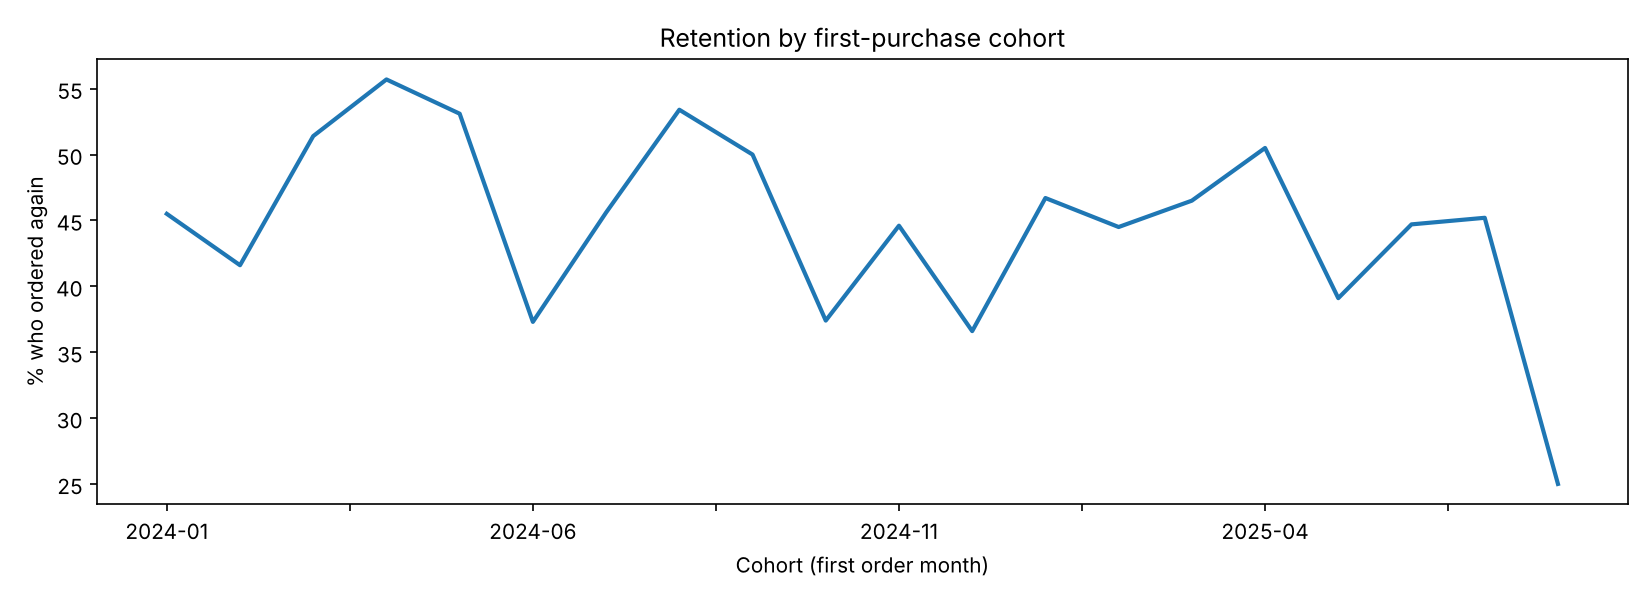

Values plotted in this chart, from the file beside it:
cohort_month, cohort_size, returned, retention_pct
2024-01, 77, 35, 45.5
2024-02, 101, 42, 41.6
2024-03, 109, 56, 51.4
2024-04, 106, 59, 55.7
2024-05, 98, 52, 53.1
2024-06, 102, 38, 37.3
2024-07, 90, 41, 45.6
2024-08, 88, 47, 53.4
2024-09, 108, 54, 50.0
2024-10, 91, 34, 37.4
2024-11, 130, 58, 44.6
2024-12, 93, 34, 36.6
2025-01, 122, 57, 46.7
2025-02, 110, 49, 44.5
2025-03, 101, 47, 46.5
2025-04, 101, 51, 50.5
2025-05, 92, 36, 39.1
2025-06, 94, 42, 44.7
2025-07, 115, 52, 45.2
2025-08, 72, 18, 25.0
